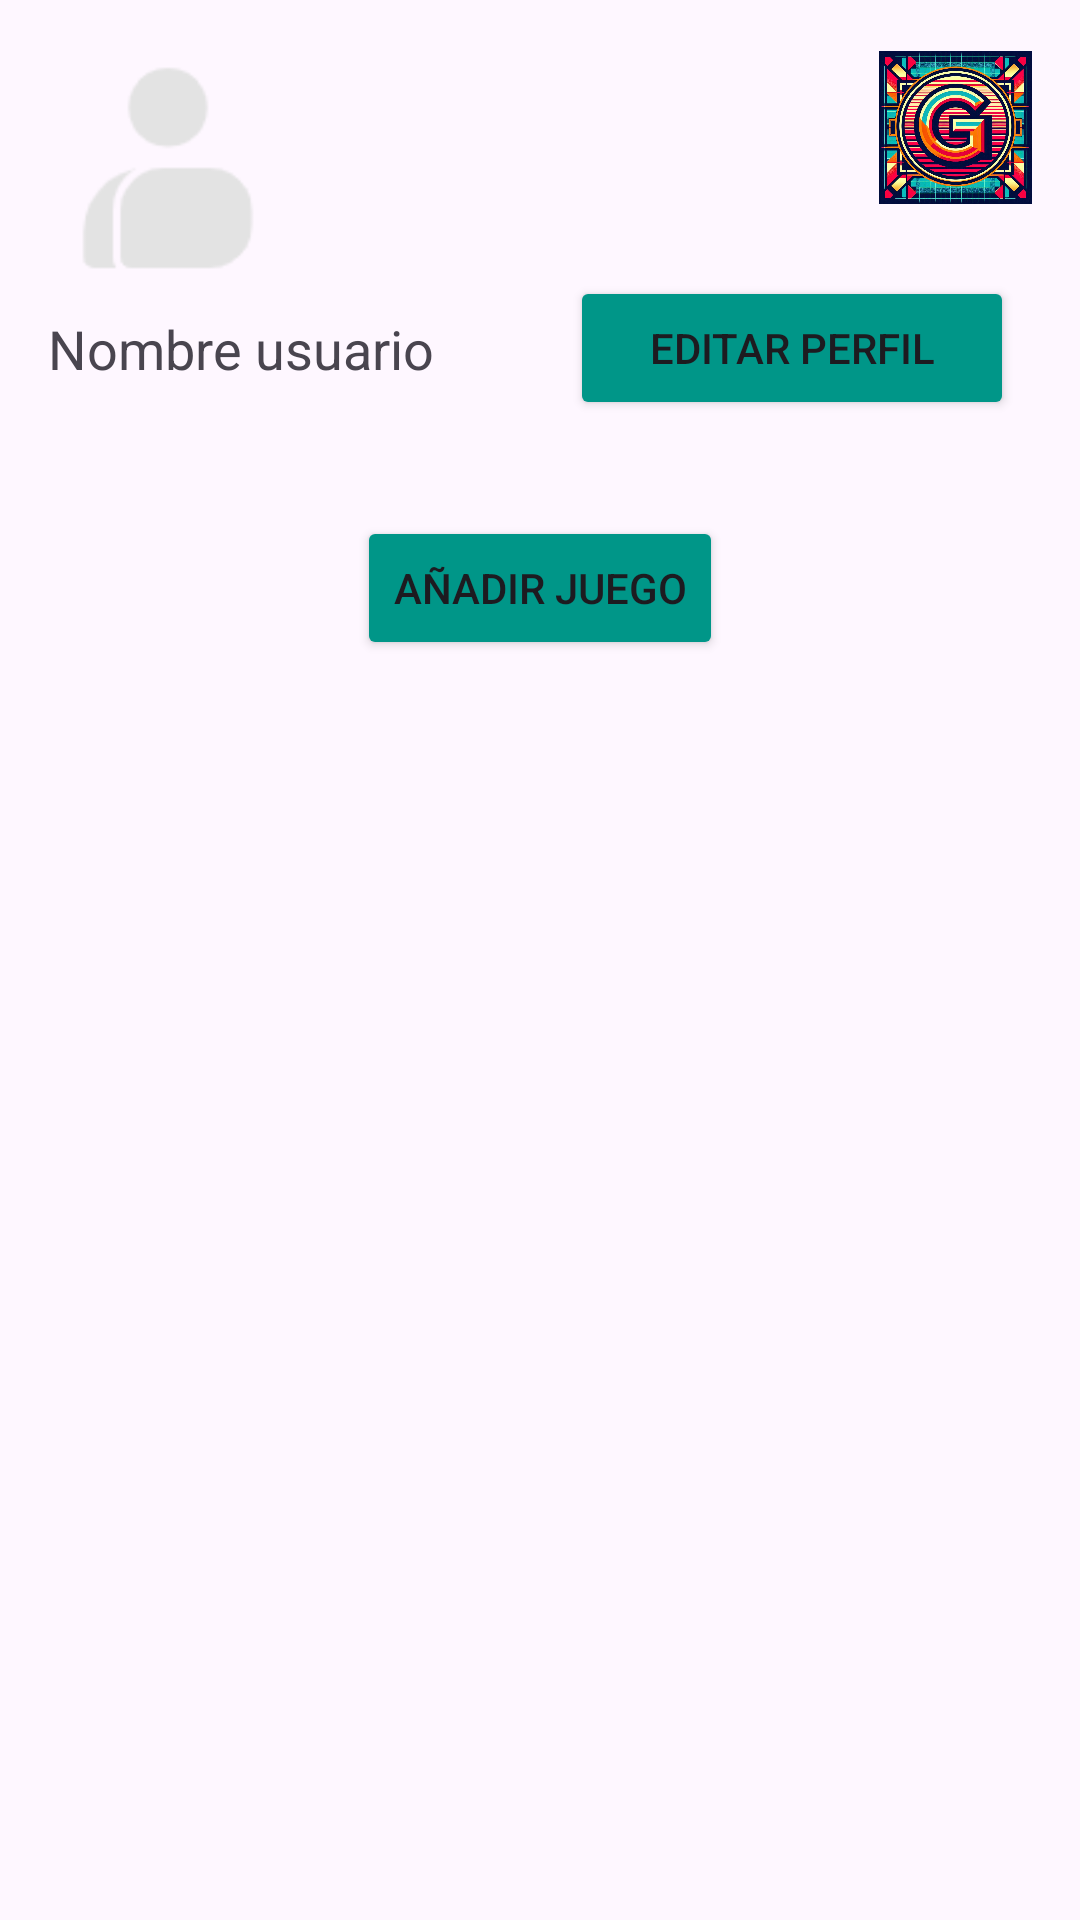

Reconstruct the res/layout file that produces this screen, plus the resources it refers to.
<!-- AndroidManifest.xml: application theme Theme.GameLend -->
<!-- res/layout/activity_info_usuario.xml -->
<androidx.constraintlayout.widget.ConstraintLayout
    xmlns:android="http://schemas.android.com/apk/res/android"
    xmlns:app="http://schemas.android.com/apk/res-auto"
    xmlns:tools="http://schemas.android.com/tools"
    android:layout_width="match_parent"
    android:layout_height="match_parent"
    tools:context=".Activitys.InfoUsuario">

    
    <RelativeLayout
        android:id="@+id/headerLayout"
        android:layout_width="match_parent"
        android:layout_height="wrap_content"
        android:padding="16dp"
        app:layout_constraintTop_toTopOf="parent"
        app:layout_constraintStart_toStartOf="parent"
        app:layout_constraintEnd_toEndOf="parent">

        <ImageView
            android:id="@+id/imageViewUsuario"
            android:layout_width="80dp"
            android:layout_height="80dp"
            android:layout_alignParentStart="true"
            android:src="@drawable/perfil_usuario" />

        <ImageView
            android:id="@+id/imageViewLogo"
            android:layout_width="51dp"
            android:layout_height="53dp"
            android:layout_alignParentTop="true"
            android:layout_alignParentEnd="true"
            android:src="@drawable/logo" />

        <TextView
            android:id="@+id/tVNombre"
            android:layout_width="wrap_content"
            android:layout_height="wrap_content"
            android:layout_below="@id/imageViewUsuario"
            android:layout_alignParentStart="true"
            android:layout_marginTop="8dp"
            android:text="Nombre usuario"
            android:textSize="18sp" />

        <Button
            android:id="@+id/btnEditarPerfil"
            android:layout_width="148dp"
            android:layout_height="wrap_content"
            android:layout_below="@id/imageViewLogo"
            android:layout_alignParentEnd="true"
            android:layout_marginTop="23dp"
            android:layout_marginEnd="6dp"
            android:backgroundTint="#009688"
            android:text="Editar Perfil" />
    </RelativeLayout>

    
    <Button
        android:id="@+id/btnAñadirJuego"
        android:layout_width="wrap_content"
        android:layout_height="wrap_content"
        android:backgroundTint="#009688"
        android:text="Añadir Juego"
        app:layout_constraintTop_toBottomOf="@id/headerLayout"
        app:layout_constraintStart_toStartOf="parent"
        app:layout_constraintEnd_toEndOf="parent"
        android:layout_marginTop="16dp"/>

    
    <androidx.recyclerview.widget.RecyclerView
        android:id="@+id/recyclerViewJuegos"
        android:layout_width="match_parent"
        android:layout_height="0dp"
        app:layout_constraintTop_toBottomOf="@id/btnAñadirJuego"
        app:layout_constraintBottom_toBottomOf="parent"
        app:layout_constraintStart_toStartOf="parent"
        app:layout_constraintEnd_toEndOf="parent"
        android:layout_marginTop="16dp"
        android:contentDescription="Lista de juegos añadidos" />
</androidx.constraintlayout.widget.ConstraintLayout>
<!-- resources referenced by this layout -->
<resources>
  <!-- drawable logo: png bitmap (drawable, 220989 bytes) -->
  <!-- drawable perfil_usuario: png bitmap (drawable, 2199 bytes) -->
  <style name="Theme.GameLend" parent="Base.Theme.GameLend" />
  <style name="Base.Theme.GameLend" parent="Theme.Material3.DayNight.NoActionBar">
          
          
      </style>
</resources>
